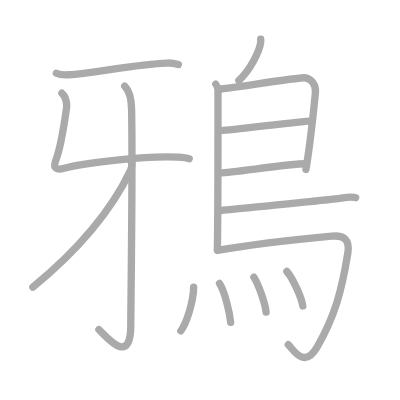
t = 0.00 s
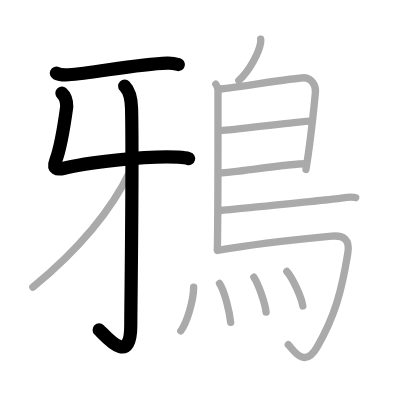
t = 3.00 s
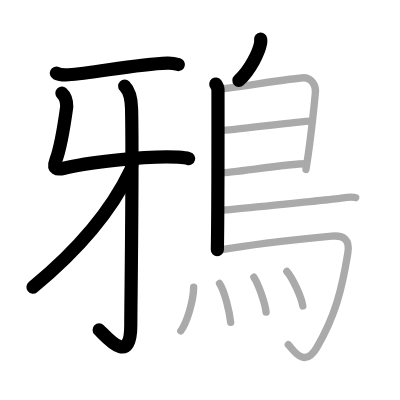
t = 6.00 s
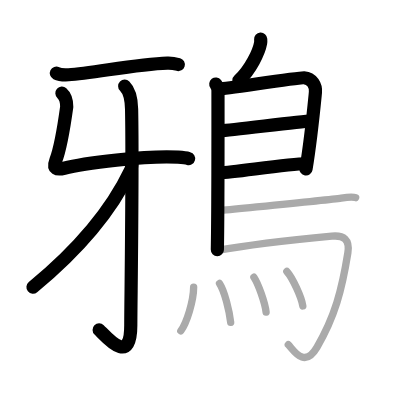
t = 9.00 s
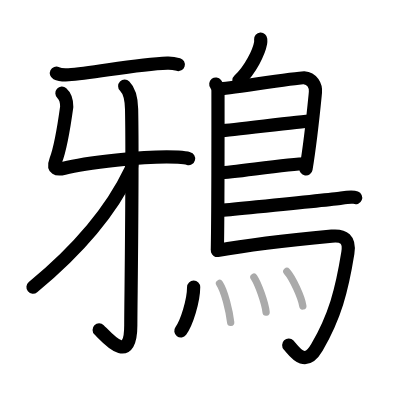
t = 12.00 s
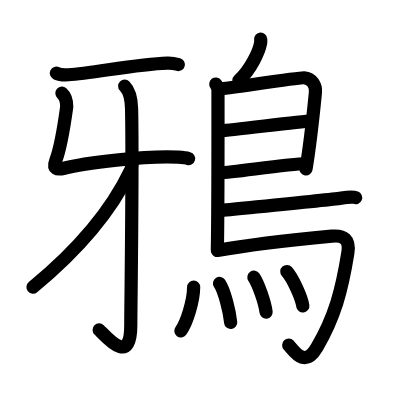
t = 15.00 s

The animated SVG that drew these frames (rendered in a browser with its animation timeline set to each time). Animation: 15 SMIL elements (animate=15); one cycle of 15.00 s.

<?xml version="1.0" standalone="no"?>
<!DOCTYPE svg PUBLIC "-//W3C//DTD SVG 1.1//EN"   "http://www.w3.org/Graphics/SVG/1.1/DTD/svg11.dtd">
<svg width="400px" height="400px"  version="1.1" xmlns="http://www.w3.org/2000/svg">
  <defs>
    <marker id="Triangle" viewBox="0 0 10 10" refX="0" refY="5" markerUnits="strokeWidth" markerWidth="3" style="stroke-opacity:0%;fill:#aaaaaa;" markerHeight="2" orient="auto">
      <path d="M 0 0 L 10 5 L 0 10 z" />
    </marker>
    
    <marker id="Arrow" viewBox="0 0 10 10" refX="5" refY="5" markerUnits="strokeWidth" markerWidth="1.8" style="stroke-opacity:0%;fill:#770000;" markerHeight="2" orient="auto">
      <path d="M 0 4 L 6 4 L 4 1 L 10 5 L 4 9 L 6 6 L 0 6 z" />
        <circle cx="5" cy="5" r="5" />
      </marker>
    
    <marker id="TriangleRed" viewBox="0 0 10 10" refX="0" refY="5" markerUnits="strokeWidth" markerWidth="3" style="stroke-opacity:0%;fill:#CC0000;" markerHeight="2" orient="auto">
      <path d="M 0 0 L 10 5 L 0 10 z" />
    </marker>
    
    <marker id="ArrowRed" viewBox="0 0 10 10" refX="5" refY="5" markerUnits="strokeWidth" markerWidth="1.8" style="stroke-opacity:0%;fill:#CC0000;" markerHeight="2" orient="auto">
      <path d="M 0 4 L 6 4 L 4 1 L 10 5 L 4 9 L 6 6 L 0 6 z" />
        <circle cx="5" cy="5" r="5" />
      </marker>
    
  </defs>
  
  <path style="fill:#ffffff; fill-opacity:100%; fill-rule:evenodd; stroke-width:0;" d="M 0 0 L 400px 0 L 400px 400px L 0 400px L 0 0" />

  <g transform="scale(3.6697247706422 3.6697247706422)">
<path style="fill:none; fill-opacity:0%; fill-rule:evenodd; stroke:#aaaaaa; stroke-opacity:100%; stroke-width: 1.5pt; stroke-linejoin:round; stroke-linecap:round;" d="M15.36 19.95c0.86 0.42 2.44 0.47 3.3 0.42c6.56-0.37 18.33-2.92 26.94-3.19c1.44-0.05 2.3 0.2 3.01 0.41"></path>
<path style="fill:none; fill-opacity:0%; fill-rule:evenodd; stroke:#aaaaaa; stroke-opacity:100%; stroke-width: 1.5pt; stroke-linejoin:round; stroke-linecap:round;" d="M16.87 25.4c1.22 1.09 1.32 2.46 1.31 3.7c-0.9 6.53-1.72 11.31-2.97 14.57c-0.93 2.43 0.39 2.68 2.27 2.18c4.9-1.31 22.8-3.57 31.07-3.01c1.43 0.1 2.3 0.2 3.01 0.41"></path>
<path style="fill:none; fill-opacity:0%; fill-rule:evenodd; stroke:#aaaaaa; stroke-opacity:100%; stroke-width: 1.5pt; stroke-linejoin:round; stroke-linecap:round;" d="M33.98 23.46c0.98 0.97 1.81 2.84 1.88 6.3c0.34 16.61-0.22 53.19-0.22 58.85c0 11.31-6.49 3.33-8.68 1.22"></path>
<path style="fill:none; fill-opacity:0%; fill-rule:evenodd; stroke:#aaaaaa; stroke-opacity:100%; stroke-width: 1.5pt; stroke-linejoin:round; stroke-linecap:round;" d="M35.53 43.72c0.6 0.44 0.42 1.91 0.04 2.7C31.25 55.5 23.25 66.5 8.95 78.26"></path>
<path style="fill:none; fill-opacity:0%; fill-rule:evenodd; stroke:#aaaaaa; stroke-opacity:100%; stroke-width: 1.5pt; stroke-linejoin:round; stroke-linecap:round;" d="M71.04 10.66c0.02 0.28 0.04 0.72-0.03 1.11c-0.41 2.32-2.74 7.29-5.93 10.18"></path>
<path style="fill:none; fill-opacity:0%; fill-rule:evenodd; stroke:#aaaaaa; stroke-opacity:100%; stroke-width: 1.5pt; stroke-linejoin:round; stroke-linecap:round;" d="M58.8 22.92c0.33 0.43 0.6 1.02 0.6 1.73c0 7.23 0.04 32.01-0.17 43.38"></path>
<path style="fill:none; fill-opacity:0%; fill-rule:evenodd; stroke:#aaaaaa; stroke-opacity:100%; stroke-width: 1.5pt; stroke-linejoin:round; stroke-linecap:round;" d="M59.81 24.25c1.55 0 21.5-3.17 23.01-3.06c2.24 0.16 3.33 2.15 3.13 4.02c-0.12 1.15-1.14 12.19-2.58 20.96"></path>
<path style="fill:none; fill-opacity:0%; fill-rule:evenodd; stroke:#aaaaaa; stroke-opacity:100%; stroke-width: 1.5pt; stroke-linejoin:round; stroke-linecap:round;" d="M60.06 35.58c2 0.14 22.58-2.74 24.75-2.59"></path>
<path style="fill:none; fill-opacity:0%; fill-rule:evenodd; stroke:#aaaaaa; stroke-opacity:100%; stroke-width: 1.5pt; stroke-linejoin:round; stroke-linecap:round;" d="M59.97 47.12c3.88-0.14 18.55-2.48 23.38-2.5"></path>
<path style="fill:none; fill-opacity:0%; fill-rule:evenodd; stroke:#aaaaaa; stroke-opacity:100%; stroke-width: 1.5pt; stroke-linejoin:round; stroke-linecap:round;" d="M60.19 57.36c8.18-0.84 29.29-2.86 32.8-3.38c1.22-0.19 3.3-0.35 3.92-0.11"></path>
<path style="fill:none; fill-opacity:0%; fill-rule:evenodd; stroke:#aaaaaa; stroke-opacity:100%; stroke-width: 1.5pt; stroke-linejoin:round; stroke-linecap:round;" d="M59.24 68.25c9.1-1.63 26.13-3.42 31.17-3.9c3.28-0.31 4.97 0.89 4.38 4.57c-1.64 10.24-3.54 17.32-8.43 25.75c-3.48 6-6.47 0.54-7.8-0.74"></path>
<path style="fill:none; fill-opacity:0%; fill-rule:evenodd; stroke:#aaaaaa; stroke-opacity:100%; stroke-width: 1.5pt; stroke-linejoin:round; stroke-linecap:round;" d="M52.77 78.23c-0.02 3.77-1.89 9.77-3.5 11.94"></path>
<path style="fill:none; fill-opacity:0%; fill-rule:evenodd; stroke:#aaaaaa; stroke-opacity:100%; stroke-width: 1.5pt; stroke-linejoin:round; stroke-linecap:round;" d="M59.82 77.24c1.38 2.08 2.7 7.56 3.04 10.62"></path>
<path style="fill:none; fill-opacity:0%; fill-rule:evenodd; stroke:#aaaaaa; stroke-opacity:100%; stroke-width: 1.5pt; stroke-linejoin:round; stroke-linecap:round;" d="M69.19 75.54c1.17 1.73 3.03 6.96 3.32 9.51"></path>
<path style="fill:none; fill-opacity:0%; fill-rule:evenodd; stroke:#aaaaaa; stroke-opacity:100%; stroke-width: 1.5pt; stroke-linejoin:round; stroke-linecap:round;" d="M78.16 73.98c1.54 1.71 3.97 6.88 4.36 9.39"></path>

<path style="fill:none; fill-opacity:0%; fill-rule:evenodd; stroke:#000000; stroke-opacity:100%; stroke-width: 2.7pt; stroke-linejoin:round; stroke-linecap:round;" d="M15.36 19.95c0.86 0.42 2.44 0.47 3.3 0.42c6.56-0.37 18.33-2.92 26.94-3.19c1.44-0.05 2.3 0.2 3.01 0.41" pathLength="100" stroke-dashoffset="100" stroke-dasharray="100 105"><animate id="dashAnim1" attributeName="stroke-dashoffset" from="100" to="0" dur="1s" calcMode="linear" fill="freeze"/></path>
<path style="fill:none; fill-opacity:0%; fill-rule:evenodd; stroke:#000000; stroke-opacity:100%; stroke-width: 2.7pt; stroke-linejoin:round; stroke-linecap:round;" d="M16.87 25.4c1.22 1.09 1.32 2.46 1.31 3.7c-0.9 6.53-1.72 11.31-2.97 14.57c-0.93 2.43 0.39 2.68 2.27 2.18c4.9-1.31 22.8-3.57 31.07-3.01c1.43 0.1 2.3 0.2 3.01 0.41" pathLength="100" stroke-dashoffset="100" stroke-dasharray="100 105"><animate id="dashAnim2" attributeName="stroke-dashoffset" from="100" to="0" dur="1s" calcMode="linear" begin="dashAnim1.end" fill="freeze"/></path>
<path style="fill:none; fill-opacity:0%; fill-rule:evenodd; stroke:#000000; stroke-opacity:100%; stroke-width: 2.7pt; stroke-linejoin:round; stroke-linecap:round;" d="M33.98 23.46c0.98 0.97 1.81 2.84 1.88 6.3c0.34 16.61-0.22 53.19-0.22 58.85c0 11.31-6.49 3.33-8.68 1.22" pathLength="100" stroke-dashoffset="100" stroke-dasharray="100 105"><animate id="dashAnim3" attributeName="stroke-dashoffset" from="100" to="0" dur="1s" calcMode="linear" begin="dashAnim2.end" fill="freeze"/></path>
<path style="fill:none; fill-opacity:0%; fill-rule:evenodd; stroke:#000000; stroke-opacity:100%; stroke-width: 2.7pt; stroke-linejoin:round; stroke-linecap:round;" d="M35.53 43.72c0.6 0.44 0.42 1.91 0.04 2.7C31.25 55.5 23.25 66.5 8.95 78.26" pathLength="100" stroke-dashoffset="100" stroke-dasharray="100 105"><animate id="dashAnim4" attributeName="stroke-dashoffset" from="100" to="0" dur="1s" calcMode="linear" begin="dashAnim3.end" fill="freeze"/></path>
<path style="fill:none; fill-opacity:0%; fill-rule:evenodd; stroke:#000000; stroke-opacity:100%; stroke-width: 2.7pt; stroke-linejoin:round; stroke-linecap:round;" d="M71.04 10.66c0.02 0.28 0.04 0.72-0.03 1.11c-0.41 2.32-2.74 7.29-5.93 10.18" pathLength="100" stroke-dashoffset="100" stroke-dasharray="100 105"><animate id="dashAnim5" attributeName="stroke-dashoffset" from="100" to="0" dur="1s" calcMode="linear" begin="dashAnim4.end" fill="freeze"/></path>
<path style="fill:none; fill-opacity:0%; fill-rule:evenodd; stroke:#000000; stroke-opacity:100%; stroke-width: 2.7pt; stroke-linejoin:round; stroke-linecap:round;" d="M58.8 22.92c0.33 0.43 0.6 1.02 0.6 1.73c0 7.23 0.04 32.01-0.17 43.38" pathLength="100" stroke-dashoffset="100" stroke-dasharray="100 105"><animate id="dashAnim6" attributeName="stroke-dashoffset" from="100" to="0" dur="1s" calcMode="linear" begin="dashAnim5.end" fill="freeze"/></path>
<path style="fill:none; fill-opacity:0%; fill-rule:evenodd; stroke:#000000; stroke-opacity:100%; stroke-width: 2.7pt; stroke-linejoin:round; stroke-linecap:round;" d="M59.81 24.25c1.55 0 21.5-3.17 23.01-3.06c2.24 0.16 3.33 2.15 3.13 4.02c-0.12 1.15-1.14 12.19-2.58 20.96" pathLength="100" stroke-dashoffset="100" stroke-dasharray="100 105"><animate id="dashAnim7" attributeName="stroke-dashoffset" from="100" to="0" dur="1s" calcMode="linear" begin="dashAnim6.end" fill="freeze"/></path>
<path style="fill:none; fill-opacity:0%; fill-rule:evenodd; stroke:#000000; stroke-opacity:100%; stroke-width: 2.7pt; stroke-linejoin:round; stroke-linecap:round;" d="M60.06 35.58c2 0.14 22.58-2.74 24.75-2.59" pathLength="100" stroke-dashoffset="100" stroke-dasharray="100 105"><animate id="dashAnim8" attributeName="stroke-dashoffset" from="100" to="0" dur="1s" calcMode="linear" begin="dashAnim7.end" fill="freeze"/></path>
<path style="fill:none; fill-opacity:0%; fill-rule:evenodd; stroke:#000000; stroke-opacity:100%; stroke-width: 2.7pt; stroke-linejoin:round; stroke-linecap:round;" d="M59.97 47.12c3.88-0.14 18.55-2.48 23.38-2.5" pathLength="100" stroke-dashoffset="100" stroke-dasharray="100 105"><animate id="dashAnim9" attributeName="stroke-dashoffset" from="100" to="0" dur="1s" calcMode="linear" begin="dashAnim8.end" fill="freeze"/></path>
<path style="fill:none; fill-opacity:0%; fill-rule:evenodd; stroke:#000000; stroke-opacity:100%; stroke-width: 2.7pt; stroke-linejoin:round; stroke-linecap:round;" d="M60.19 57.36c8.18-0.84 29.29-2.86 32.8-3.38c1.22-0.19 3.3-0.35 3.92-0.11" pathLength="100" stroke-dashoffset="100" stroke-dasharray="100 105"><animate id="dashAnim10" attributeName="stroke-dashoffset" from="100" to="0" dur="1s" calcMode="linear" begin="dashAnim9.end" fill="freeze"/></path>
<path style="fill:none; fill-opacity:0%; fill-rule:evenodd; stroke:#000000; stroke-opacity:100%; stroke-width: 2.7pt; stroke-linejoin:round; stroke-linecap:round;" d="M59.24 68.25c9.1-1.63 26.13-3.42 31.17-3.9c3.28-0.31 4.97 0.89 4.38 4.57c-1.64 10.24-3.54 17.32-8.43 25.75c-3.48 6-6.47 0.54-7.8-0.74" pathLength="100" stroke-dashoffset="100" stroke-dasharray="100 105"><animate id="dashAnim11" attributeName="stroke-dashoffset" from="100" to="0" dur="1s" calcMode="linear" begin="dashAnim10.end" fill="freeze"/></path>
<path style="fill:none; fill-opacity:0%; fill-rule:evenodd; stroke:#000000; stroke-opacity:100%; stroke-width: 2.7pt; stroke-linejoin:round; stroke-linecap:round;" d="M52.77 78.23c-0.02 3.77-1.89 9.77-3.5 11.94" pathLength="100" stroke-dashoffset="100" stroke-dasharray="100 105"><animate id="dashAnim12" attributeName="stroke-dashoffset" from="100" to="0" dur="1s" calcMode="linear" begin="dashAnim11.end" fill="freeze"/></path>
<path style="fill:none; fill-opacity:0%; fill-rule:evenodd; stroke:#000000; stroke-opacity:100%; stroke-width: 2.7pt; stroke-linejoin:round; stroke-linecap:round;" d="M59.82 77.24c1.38 2.08 2.7 7.56 3.04 10.62" pathLength="100" stroke-dashoffset="100" stroke-dasharray="100 105"><animate id="dashAnim13" attributeName="stroke-dashoffset" from="100" to="0" dur="1s" calcMode="linear" begin="dashAnim12.end" fill="freeze"/></path>
<path style="fill:none; fill-opacity:0%; fill-rule:evenodd; stroke:#000000; stroke-opacity:100%; stroke-width: 2.7pt; stroke-linejoin:round; stroke-linecap:round;" d="M69.19 75.54c1.17 1.73 3.03 6.96 3.32 9.51" pathLength="100" stroke-dashoffset="100" stroke-dasharray="100 105"><animate id="dashAnim14" attributeName="stroke-dashoffset" from="100" to="0" dur="1s" calcMode="linear" begin="dashAnim13.end" fill="freeze"/></path>
<path style="fill:none; fill-opacity:0%; fill-rule:evenodd; stroke:#000000; stroke-opacity:100%; stroke-width: 2.7pt; stroke-linejoin:round; stroke-linecap:round;" d="M78.16 73.98c1.54 1.71 3.97 6.88 4.36 9.39" pathLength="100" stroke-dashoffset="100" stroke-dasharray="100 105"><animate id="dashAnim15" attributeName="stroke-dashoffset" from="100" to="0" dur="1s" calcMode="linear" begin="dashAnim14.end" fill="freeze"/></path>

</g>

</svg>  
          
